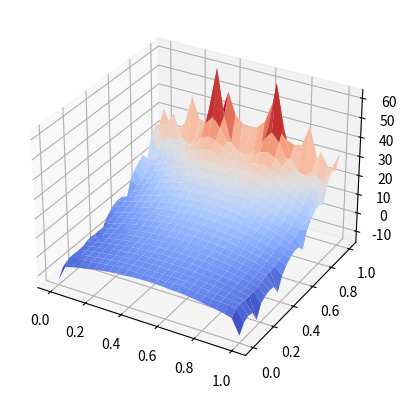

Write Python code to recreate this figure.
#!/usr/bin/env python3

from enum import Enum
from collections.abc import Callable
import numpy as np
import matplotlib.pyplot as plt
from matplotlib import cm


class GlobalSettings(object):
    CHART_STEPS = 25
    BORDER_ELEMENTS_COUNT = 1
    PLOT_ERROR = False
    EXAMPLE_TYPE = 3  # 1 - Dirichlet, 2 - Neumann, 3 - Robin


class ExpressionTerm:
    pass


class BoundaryConditionType(Enum):
    DIRICHLET = 1
    NEUMANN = 2
    ROBIN = 3
    UNKNOWN = 4


class Point2DInfo:
    def __init__(self):
        self.point = np.zeros(2)
        self.type = BoundaryConditionType.UNKNOWN
        self.normal = np.zeros(2)
        self.element = np.empty(0)
        self.value = 0.0
        self.robin_coeff = 0.0


class Utils:
    @staticmethod
    def distance(point1: np.array, point2: np.array):
        return np.linalg.norm(point1 - point2)

    @staticmethod
    def squared_distance(point1: np.array, point2: np.array):
        temp = point1 - point2
        return np.dot(temp.T, temp)

    @staticmethod
    def normalize(vector: np.array):
        norm = np.linalg.norm(vector)
        if 0 == norm:
            vector /= norm
        return vector

    @staticmethod
    def cross_product(vector1: np.array, vector2: np.array):
        if 2 == len(vector1) and 2 == len(vector2):
            value = vector1[0] * vector2[1] - vector1[1] * vector2[0]
            result = np.array([0.0, 0.0, value])
        else:
            result = np.cross(vector1, vector2)
        return result

    @staticmethod
    def is_point_within_segment(point: np.array, begin: np.array, end: np.array, eps: float):
        result = False
        if Utils.distance(point, begin) < eps or Utils.distance(point, end) < eps:
            result = True
        else:
            cross_product = Utils.cross_product(point - begin, end - begin)
            if np.linalg.norm(cross_product) < eps:
                result = True
        return result

    @staticmethod
    def is_point_within_square(point: np.array, mesh: np.array, eps: float):
        min_x = mesh[0][0] + eps
        max_x = mesh[1][0] - eps
        min_y = mesh[0][1] + eps
        max_y = mesh[2][1] - eps
        if point[0] > min_x and point[0] < max_x and point[1] > min_y and point[1] < max_y:
            return True
        return False


class Domain:
    def __init__(self):
        pass

    def get_border(self):
        raise NotImplementedError("Call to abstract method")

    def get_mesh(self):
        raise NotImplementedError("Call to abstract method")

    def is_point_on_border(self, point: np.array):
        raise NotImplementedError("Call to abstract method")


class Domain2D(Domain):
    POINT_LOCATION_EPSILON = 0.001

    def __init__(self):
        pass

    @staticmethod
    def _process_points(border_elements: np.array, type: BoundaryConditionType, value_function: Callable):
        assert border_elements is not None
        assert value_function is not None
        result = []
        for index in range(len(border_elements) - 1):
            item = Point2DInfo()
            item.point = (border_elements[index + 1] + border_elements[index]) / 2.0
            item.type = type

            border_vector = border_elements[index + 1] - border_elements[index]
            assert np.linalg.norm(border_vector) != 0, "Points of border element should be different"
            border_vector /= np.linalg.norm(border_vector)

            # TODO: Check if it is always external normal
            item.normal = np.array([border_vector[1], -border_vector[0]])
            item.element = np.array([border_elements[index], border_elements[index + 1]])
            if BoundaryConditionType.ROBIN == type:
                item.robin_coeff, item.value = value_function(item.point)
            else:
                item.value = value_function(item.point)

            result.append(item)
        return result

    def get_border(self):
        raise NotImplementedError("Call to abstract method")

    def get_mesh(self):
        raise NotImplementedError("Call to abstract method")

    def is_point_on_border(self, point: np.array):
        for border_point in self.get_border():
            if Utils.is_point_within_segment(
                point, border_point.element[0], border_point.element[1], Domain2D.POINT_LOCATION_EPSILON
            ):
                return True
        return False


class SquareDomain2D(Domain2D):
    def __init__(
        self,
        bottom_left_point: np.array,
        top_right_point: np.array,
        conditions: list[BoundaryConditionType],
        values: list[Callable],
        side_elements_count: int,
    ):
        super().__init__()

        assert bottom_left_point is not None
        assert top_right_point is not None
        assert 4 == len(conditions)
        assert 4 == len(values)
        assert side_elements_count > 0

        side_points_count = side_elements_count + 1

        bottom_right_point = np.array([top_right_point[0], bottom_left_point[1]])
        top_left_point = np.array([bottom_left_point[0], top_right_point[1]])

        bottom_points = np.linspace(bottom_left_point, bottom_right_point, side_points_count)
        left_points = np.linspace(top_left_point, bottom_left_point, side_points_count)

        self.__border = np.array(Domain2D._process_points(bottom_points, conditions[0], values[0]))
        self.__border = np.append(
            self.__border,
            Domain2D._process_points(
                np.linspace(bottom_right_point, top_right_point, side_points_count), conditions[1], values[1]
            ),
        )
        self.__border = np.append(
            self.__border,
            Domain2D._process_points(
                np.linspace(top_right_point, top_left_point, side_points_count), conditions[2], values[2]
            ),
        )
        self.__border = np.append(
            self.__border, np.array(Domain2D._process_points(left_points, conditions[3], values[3]))
        )

        x_points, y_points = np.meshgrid(bottom_points[:, 0], np.flip(left_points[:, 1]))

        self.__mesh = []
        for x_index in range(side_points_count - 1):
            for y_index in range(side_points_count - 1):
                square = [
                    np.array([x_points[x_index][y_index], y_points[x_index][y_index]]),
                    np.array([x_points[x_index][y_index + 1], y_points[x_index][y_index + 1]]),
                    np.array([x_points[x_index + 1][y_index + 1], y_points[x_index + 1][y_index + 1]]),
                    np.array([x_points[x_index + 1][y_index], y_points[x_index + 1][y_index]]),
                ]
                self.__mesh.append(square)
        self.__mesh = np.array(self.__mesh)

    def get_border(self):
        return self.__border

    def get_mesh(self):
        return self.__mesh


class Kernel:
    def value(self, point_x: np.array, point_y: np.array, normal: np.array):
        raise NotImplementedError("Call to abstract method")


class Laplace2DKernel(Kernel):
    def value(self, point_x: np.array, point_y: np.array, normal: np.array):
        return -0.25 / np.pi * np.log(Utils.squared_distance(point_x, point_y))


class Laplace2DNormKernel(Kernel):
    def value(self, point_x: np.array, point_y: np.array, normal: np.array):
        result = np.dot(-0.25 / np.pi / Utils.squared_distance(point_x, point_y) * -2.0 * (point_x - point_y), normal)
        return result


class Integrator:
    def __init__(self):
        pass

    def segment(self, kernel: Kernel, normal: np.array, point: np.array, min_limit: np.array, max_limit: np.array):
        raise NotImplementedError("Call to abstract method")

    def square(self, kernel: Kernel, function: Callable, point: np.array, square: np.array):
        raise NotImplementedError("Call to abstract method")


class Integrator2D(Integrator):

    epsilon = 0.01

    def __init__(self, nominal_count: int, singularity_count: int):
        super().__init__()

        assert 0 < nominal_count and nominal_count < 10, "Not supported points count"
        assert nominal_count < singularity_count and singularity_count < 10, "Not supported points count"

        self.__nominal_number_of_points = nominal_count
        self.__singular_number_of_points = singularity_count

    def _convert_leggauss_to_segment(self, nodes: np.array, weights: np.array, begin: np.array, end: np.array):
        result_nodes = np.array([(node - (-1.0)) * (end - begin) / 2.0 + begin for node in nodes])
        weights_adjustment = Utils.distance(begin, end) / 2.0
        result_weights = weights_adjustment * weights
        return (result_nodes, result_weights)

    def _convert_leggauss_to_square(self, nodes: np.array, weights: np.array, square: np.array):
        assert 4 == len(square)
        x_nodes, x_weights = self._convert_leggauss_to_segment(nodes, weights, square[0], square[1])
        x_nodes = x_nodes[:, 0]
        y_nodes, y_weights = self._convert_leggauss_to_segment(nodes, weights, square[0], square[3])
        y_nodes = y_nodes[:, 1]

        x_nodes, y_nodes = np.meshgrid(x_nodes, y_nodes)
        x_nodes = np.ndarray.flatten(x_nodes)
        y_nodes = np.ndarray.flatten(y_nodes)
        result_nodes = np.column_stack((x_nodes, y_nodes))

        x_weights, y_weights = np.meshgrid(x_weights, y_weights)
        x_weights = np.ndarray.flatten(x_weights)
        y_weights = np.ndarray.flatten(y_weights)
        result_weights = x_weights * y_weights

        return (result_nodes, result_weights)

    def segment(self, kernel: Kernel, normal: np.array, point: np.array, min_limit: np.array, max_limit: np.array):
        result = 0.0
        count = self.__nominal_number_of_points
        # TODO: Implement logic which will increase points count in case if one point is too close
        if Utils.is_point_within_segment(point, min_limit, max_limit, Integrator2D.epsilon):
            count = self.__singular_number_of_points
        nodes, weights = np.polynomial.legendre.leggauss(count)
        real_nodes, real_weights = self._convert_leggauss_to_segment(nodes, weights, min_limit, max_limit)

        for real_node, weight in zip(real_nodes, real_weights):
            result += weight * kernel.value(point, real_node, normal)
        return result

    def square(self, kernel: Kernel, function: Callable, point: np.array, square: np.array):
        result = 0.0
        count = self.__nominal_number_of_points
        if Utils.is_point_within_square(point, square, Integrator2D.epsilon):
            count = self.__singular_number_of_points
        nodes, weights = np.polynomial.legendre.leggauss(count)
        (real_nodes, real_weights) = self._convert_leggauss_to_square(nodes, weights, square)

        for real_node, weight in zip(real_nodes, real_weights):
            result += weight * kernel.value(point, real_node, np.empty(2)) * function(real_node)
        return result


class ExpressionTerm:
    def __init__(self, kernel: Kernel, sign: int):
        assert kernel is not None
        assert 1 == sign or -1 == sign

        self.__kernel = kernel
        self.__sign = float(sign)

    def value(self, point: np.array, domain: Domain):
        raise NotImplementedError("Call to abstract method")

    @property
    def kernel(self):
        return self.__kernel

    @property
    def sign(self):
        return self.__sign

    def calculate_coefficients(self, point: np.array, domain: Domain):
        raise NotImplementedError("Call to abstract method")

    def calculate_for_robin(self, point: np.array, domain: Domain):
        raise NotImplementedError("Call to abstract method")

    def propagate_solution(self, solution: np.array):
        raise NotImplementedError("Call to abstract method")


class SingleLayerBoundaryTerm(ExpressionTerm):

    NOMINAL_INTEGRATION_POINTS = 4
    SINGULARITY_INTEGRATION_POINTS = 6
    EPS = 0.001

    def __init__(self, kernel: Kernel, sign: int = 1):
        super().__init__(kernel, sign)
        self.__unknown_count = 0
        self.__unknown_values = np.empty(0)

    def calculate_coefficients(self, point: np.array, domain: Domain):
        integrator = Integrator2D(
            SingleLayerBoundaryTerm.NOMINAL_INTEGRATION_POINTS, SingleLayerBoundaryTerm.SINGULARITY_INTEGRATION_POINTS
        )
        coefficients = np.empty(0)
        right_side_ret = 0.0

        for boundary_item in domain.get_border():
            if boundary_item.type in [BoundaryConditionType.DIRICHLET, BoundaryConditionType.ROBIN]:
                res = integrator.segment(
                    self.kernel, boundary_item.normal, point, boundary_item.element[0], boundary_item.element[1]
                )
                coefficients = np.append(coefficients, [res])
            elif BoundaryConditionType.NEUMANN == boundary_item.type:
                right_side_ret += boundary_item.value * integrator.segment(
                    self.kernel, boundary_item.normal, point, boundary_item.element[0], boundary_item.element[1]
                )
            else:
                raise AttributeError("Not supported boundary element type")
        self.__unknown_count = len(coefficients)

        return (self.sign * coefficients, self.sign * right_side_ret)

    def calculate_for_robin(self, point: np.array, domain: Domain):
        coefficients = np.empty(0)
        right_side_ret = 0.0

        for boundary_item in domain.get_border():
            mid_point = 0.5 * (boundary_item.element[1] + boundary_item.element[0])
            is_same_point = Utils.distance(point, mid_point) < SingleLayerBoundaryTerm.EPS

            if BoundaryConditionType.DIRICHLET == boundary_item.type:
                coefficients = np.append(coefficients, [0.0])
            elif BoundaryConditionType.NEUMANN == boundary_item.type:
                pass
            elif BoundaryConditionType.ROBIN == boundary_item.type:
                if is_same_point:
                    right_side_ret += boundary_item.value
                    coefficients = np.append(coefficients, [boundary_item.robin_coeff])
                else:
                    coefficients = np.append(coefficients, [0.0])
            else:
                raise AttributeError("Not supported boundary element type")
        self.__unknown_count = len(coefficients)

        return (self.sign * coefficients, self.sign * right_side_ret)

    def propagate_solution(self, solution: np.array):
        self.__unknown_values = solution[: self.__unknown_count]
        return solution[self.__unknown_count :]

    def value(self, point: np.array, domain: Domain):
        assert self.__unknown_count == len(self.__unknown_values), "Data should be calculated"
        integrator = Integrator2D(
            SingleLayerBoundaryTerm.NOMINAL_INTEGRATION_POINTS, SingleLayerBoundaryTerm.SINGULARITY_INTEGRATION_POINTS
        )
        result = 0.0
        unknown_index = 0

        for boundary_item in domain.get_border():
            integral_value = integrator.segment(
                self.kernel, boundary_item.normal, point, boundary_item.element[0], boundary_item.element[1]
            )
            if boundary_item.type in [BoundaryConditionType.DIRICHLET, BoundaryConditionType.ROBIN]:
                result += self.__unknown_values[unknown_index] * integral_value
                unknown_index += 1
            elif BoundaryConditionType.NEUMANN == boundary_item.type:
                result += boundary_item.value * integral_value
            else:
                raise AttributeError("Not supported boundary element type")

        assert self.__unknown_count == unknown_index, "Unknown could should match {} and {}".format(
            self.__unknown_count, unknown_index
        )
        result *= self.sign
        return result


class DoubleLayerBoundaryTerm(ExpressionTerm):
    NOMINAL_INTEGRATION_POINTS = 4
    SINGULARITY_INTEGRATION_POINTS = 6
    EPS = 0.001

    def __init__(self, kernel: Kernel, sign: int = 1):
        super().__init__(kernel, sign)
        self.__unknown_count = 0
        self.__unknown_values = np.empty(0)

    def calculate_coefficients(self, point: np.array, domain: Domain):
        integrator = Integrator2D(
            DoubleLayerBoundaryTerm.NOMINAL_INTEGRATION_POINTS, DoubleLayerBoundaryTerm.SINGULARITY_INTEGRATION_POINTS
        )
        coefficients = np.empty(0)
        right_side_ret = 0.0

        for boundary_item in domain.get_border():

            mid_point = 0.5 * (boundary_item.element[1] + boundary_item.element[0])
            is_same_point = Utils.distance(point, mid_point) < DoubleLayerBoundaryTerm.EPS

            if BoundaryConditionType.DIRICHLET == boundary_item.type:
                right_side_ret += boundary_item.value * integrator.segment(
                    self.kernel, boundary_item.normal, point, boundary_item.element[0], boundary_item.element[1]
                )
                if is_same_point:
                    right_side_ret += 0.5 * boundary_item.value
            elif boundary_item.type in [BoundaryConditionType.NEUMANN, BoundaryConditionType.ROBIN]:
                res = integrator.segment(
                    self.kernel, boundary_item.normal, point, boundary_item.element[0], boundary_item.element[1]
                )
                if is_same_point:
                    res += 0.5
                coefficients = np.append(coefficients, [res])
            else:
                raise AttributeError("Not supported boundary element type")
        self.__unknown_count = len(coefficients)

        return (self.sign * coefficients, self.sign * right_side_ret)

    def calculate_for_robin(self, point: np.array, domain: Domain):
        coefficients = np.empty(0)

        for boundary_item in domain.get_border():
            mid_point = 0.5 * (boundary_item.element[1] + boundary_item.element[0])
            is_same_point = Utils.distance(point, mid_point) < SingleLayerBoundaryTerm.EPS

            if BoundaryConditionType.DIRICHLET == boundary_item.type:
                pass
            elif BoundaryConditionType.NEUMANN == boundary_item.type:
                coefficients = np.append(coefficients, [0.0])
            elif BoundaryConditionType.ROBIN == boundary_item.type:
                if is_same_point:
                    coefficients = np.append(coefficients, [1.0])
                else:
                    coefficients = np.append(coefficients, [0.0])
            else:
                raise AttributeError("Not supported boundary element type")
        self.__unknown_count = len(coefficients)

        return (self.sign * coefficients, 0.0)

    def propagate_solution(self, solution: np.array):
        self.__unknown_values = solution[: self.__unknown_count]
        return solution[self.__unknown_count :]

    def value(self, point: np.array, domain: Domain):
        assert self.__unknown_count == len(self.__unknown_values), "Data should be calculated"
        integrator = Integrator2D(
            DoubleLayerBoundaryTerm.NOMINAL_INTEGRATION_POINTS, DoubleLayerBoundaryTerm.SINGULARITY_INTEGRATION_POINTS
        )
        result = 0.0
        unknown_index = 0

        for boundary_item in domain.get_border():
            integral_value = integrator.segment(
                self.kernel, boundary_item.normal, point, boundary_item.element[0], boundary_item.element[1]
            )
            if BoundaryConditionType.DIRICHLET == boundary_item.type:
                result += boundary_item.value * integral_value
            elif boundary_item.type in [BoundaryConditionType.NEUMANN, BoundaryConditionType.ROBIN]:
                result += self.__unknown_values[unknown_index] * integral_value
                unknown_index += 1
            else:
                raise AttributeError("Not supported boundary element type")

        assert self.__unknown_count == unknown_index, "Unknown could should match {} and {}".format(
            self.__unknown_count, unknown_index
        )
        result *= self.sign
        return result


class SingleLayerVolumeTerm(ExpressionTerm):

    NOMINAL_INTEGRATION_POINTS_PER_AXIS = 2
    SINGULARITY_INTEGRATION_POINTS_PER_AXIS = 4

    def __init__(self, kernel: Kernel, value_function: Callable, sign: int = 1):
        super().__init__(kernel, sign)
        assert value_function is not None
        self.__value_function = value_function

    def calculate_coefficients(self, point: np.array, domain: Domain):
        assert point is not None
        assert domain is not None

        coefficients = np.empty(0)
        right_side_ret = self.value(point, domain)

        return (coefficients, right_side_ret)

    def calculate_for_robin(self, point: np.array, domain: Domain):
        coefficients = np.empty(0)
        return (coefficients, 0.0)

    def propagate_solution(self, solution: np.array):
        return solution

    def value(self, point: np.array, domain: Domain):
        assert point is not None
        assert domain is not None

        integrator = Integrator2D(
            SingleLayerVolumeTerm.NOMINAL_INTEGRATION_POINTS_PER_AXIS,
            SingleLayerVolumeTerm.SINGULARITY_INTEGRATION_POINTS_PER_AXIS,
        )
        result = 0.0
        for mesh_item in domain.get_mesh():
            result += integrator.square(self.kernel, self.__value_function, point, mesh_item)
        result *= self.sign
        return result


class Problem(object):
    def __init__(self, expression: list[ExpressionTerm], domain: Domain, analytical_solution: Callable = None):
        assert expression is not None
        assert domain is not None
        self.__expression = expression
        self.__domain = domain
        self.__analytical_solution = analytical_solution

    def solution_value(self, point: np.array):
        # TODO: Check this behaviour
        result = -1.0 * sum(term.value(point, self.__domain) for term in self.__expression)
        if self.__domain.is_point_on_border(point):
            result *= 2.0
        corners = [np.array([0.0, 0.0]), np.array([1.0, 0.0]), np.array([1.0, 1.0]), np.array([0.0, 1.0])]
        for corner in corners:
            if Utils.distance(point, corner) < Domain2D.POINT_LOCATION_EPSILON:
                result *= 2.0
        return result

    def calculate(self):
        print("Create SLAE...")

        matrix = None
        right_side = None

        for point_info in self.__domain.get_border():
            right_side_value = 0.0
            matrix_row = np.empty(0)
            for term in self.__expression:
                coefficients, value = term.calculate_coefficients(point_info.point, self.__domain)
                right_side_value += value
                matrix_row = np.hstack((matrix_row, coefficients))
            if matrix is None:
                matrix = matrix_row
            else:
                matrix = np.vstack((matrix, matrix_row))
            if right_side is None:
                right_side = np.array([right_side_value])
            else:
                right_side = np.append(right_side, [right_side_value])
            if BoundaryConditionType.ROBIN == point_info.type:
                right_side_value = 0.0
                matrix_row = np.empty(0)
                for term in self.__expression:
                    coefficients, value = term.calculate_for_robin(point_info.point, self.__domain)
                    right_side_value += value
                    matrix_row = np.hstack((matrix_row, coefficients))
                matrix = np.vstack((matrix, matrix_row))
                right_side = np.append(right_side, [right_side_value])

        print("Solving SLAE...")

        solution = np.linalg.solve(matrix, -1.0 * right_side)

        print("Setting data back...")

        for term in self.__expression:
            solution = term.propagate_solution(solution)

    def plot(self):
        print("Visualizing data...")

        fig, ax = plt.subplots(subplot_kw={"projection": "3d"})

        x_min = min(point_info.point[0] for point_info in self.__domain.get_border())
        y_min = min(point_info.point[1] for point_info in self.__domain.get_border())
        x_max = max(point_info.point[0] for point_info in self.__domain.get_border())
        y_max = max(point_info.point[1] for point_info in self.__domain.get_border())

        x_data_linear = np.linspace(x_min, x_max, GlobalSettings.CHART_STEPS)
        y_data_linear = np.linspace(y_min, y_max, GlobalSettings.CHART_STEPS)

        x_data, y_data = np.meshgrid(x_data_linear, y_data_linear)

        z_data = np.empty([GlobalSettings.CHART_STEPS, GlobalSettings.CHART_STEPS])
        for x_index in range(GlobalSettings.CHART_STEPS):
            for y_index in range(GlobalSettings.CHART_STEPS):
                point = np.array([x_data_linear[x_index], y_data_linear[y_index]])
                if GlobalSettings.PLOT_ERROR and self.__analytical_solution is not None:
                    z_data[x_index][y_index] = np.abs(self.solution_value(point) - self.__analytical_solution(point))
                else:
                    z_data[x_index][y_index] = self.solution_value(point)

        # TODO: Work on numpy way of data visualization
        # z_data = sum(np.vectorize(term.value)(x_data, y_data) for term in expression)

        surf = ax.plot_surface(x_data, y_data, z_data, cmap=cm.coolwarm, linewidth=0)

        plt.show()

        print("Done!")


def init_poisson_dirichlet():
    print("Define Dirichlet problem for Poisson equation...")

    print("Define boundary conditions...")

    def analytical_solution(point: np.array):
        return 2 * (point[0] - 0.5) ** 2 + 2 * (point[1] - 0.5) ** 2

    def boundary_value(point: np.array):
        return analytical_solution(point)

    domain = SquareDomain2D(
        np.array([0.0, 0.0]),
        np.array([1.0, 1.0]),
        [BoundaryConditionType.DIRICHLET] * 4,
        [boundary_value] * 4,
        GlobalSettings.BORDER_ELEMENTS_COUNT,
    )

    print("Define heat source function...")

    def heat_source_function(point: np.array):
        return -8.0

    expression = [
        DoubleLayerBoundaryTerm(Laplace2DNormKernel()),
        SingleLayerBoundaryTerm(Laplace2DKernel(), -1),
        SingleLayerVolumeTerm(Laplace2DKernel(), heat_source_function, -1),
    ]

    problem = Problem(expression, domain, analytical_solution)
    return problem


def init_poisson_neumann():
    print("Define Neumann problem for Poisson equation...")

    print("Define boundary conditions...")

    def analytical_solution(point: np.array):
        return 2 * (point[0] - 0.5) ** 2 + 2 * (point[1] - 0.5) ** 2

    def dirichlet_boundary_value(point: np.array):
        return analytical_solution(point)

    def neumann_boundary_right_value(point: np.array):
        return 4 * point[0] - 2

    def neumann_boundary_left_value(point: np.array):
        return 2 - 4 * point[0]

    domain = SquareDomain2D(
        np.array([0.0, 0.0]),
        np.array([1.0, 1.0]),
        [BoundaryConditionType.DIRICHLET, BoundaryConditionType.NEUMANN] * 2,
        [
            dirichlet_boundary_value,
            neumann_boundary_right_value,
            dirichlet_boundary_value,
            neumann_boundary_left_value,
        ],
        GlobalSettings.BORDER_ELEMENTS_COUNT,
    )

    print("Define heat source function...")

    def heat_source_function(point: np.array):
        return -8.0

    expression = [
        DoubleLayerBoundaryTerm(Laplace2DNormKernel()),
        SingleLayerBoundaryTerm(Laplace2DKernel(), -1),
        SingleLayerVolumeTerm(Laplace2DKernel(), heat_source_function, -1),
    ]

    problem = Problem(expression, domain, analytical_solution)
    return problem


def init_poisson_robin():
    print("Define Robin problem for Poisson equation...")

    print("Define boundary conditions...")

    def analytical_solution(point: np.array):
        return point[0] + point[1] + 1.0

    def dirichlet_boundary_value(point: np.array):
        return analytical_solution(point)

    def robin_boundary_right_value(point: np.array):
        return (1.0 / analytical_solution(point), 0.0)

    def robin_boundary_left_value(point: np.array):
        return (-1.0 / analytical_solution(point), 0.0)

    domain = SquareDomain2D(
        np.array([0.0, 0.0]),
        np.array([1.0, 1.0]),
        [BoundaryConditionType.DIRICHLET, BoundaryConditionType.ROBIN] * 2,
        [
            dirichlet_boundary_value,
            robin_boundary_right_value,
            dirichlet_boundary_value,
            robin_boundary_left_value,
        ],
        GlobalSettings.BORDER_ELEMENTS_COUNT,
    )

    print("Define heat source function...")

    def heat_source_function(point: np.array):
        return 0.0

    expression = [
        DoubleLayerBoundaryTerm(Laplace2DNormKernel()),
        SingleLayerBoundaryTerm(Laplace2DKernel(), -1),
        SingleLayerVolumeTerm(Laplace2DKernel(), heat_source_function, -1),
    ]

    problem = Problem(expression, domain, analytical_solution)
    return problem


if "__main__" == __name__:
    problem = None
    if 1 == GlobalSettings.EXAMPLE_TYPE:
        problem = init_poisson_dirichlet()
    elif 2 == GlobalSettings.EXAMPLE_TYPE:
        problem = init_poisson_neumann()
    elif 3 == GlobalSettings.EXAMPLE_TYPE:
        problem = init_poisson_robin()

    assert problem is not None

    problem.calculate()
    problem.plot()
